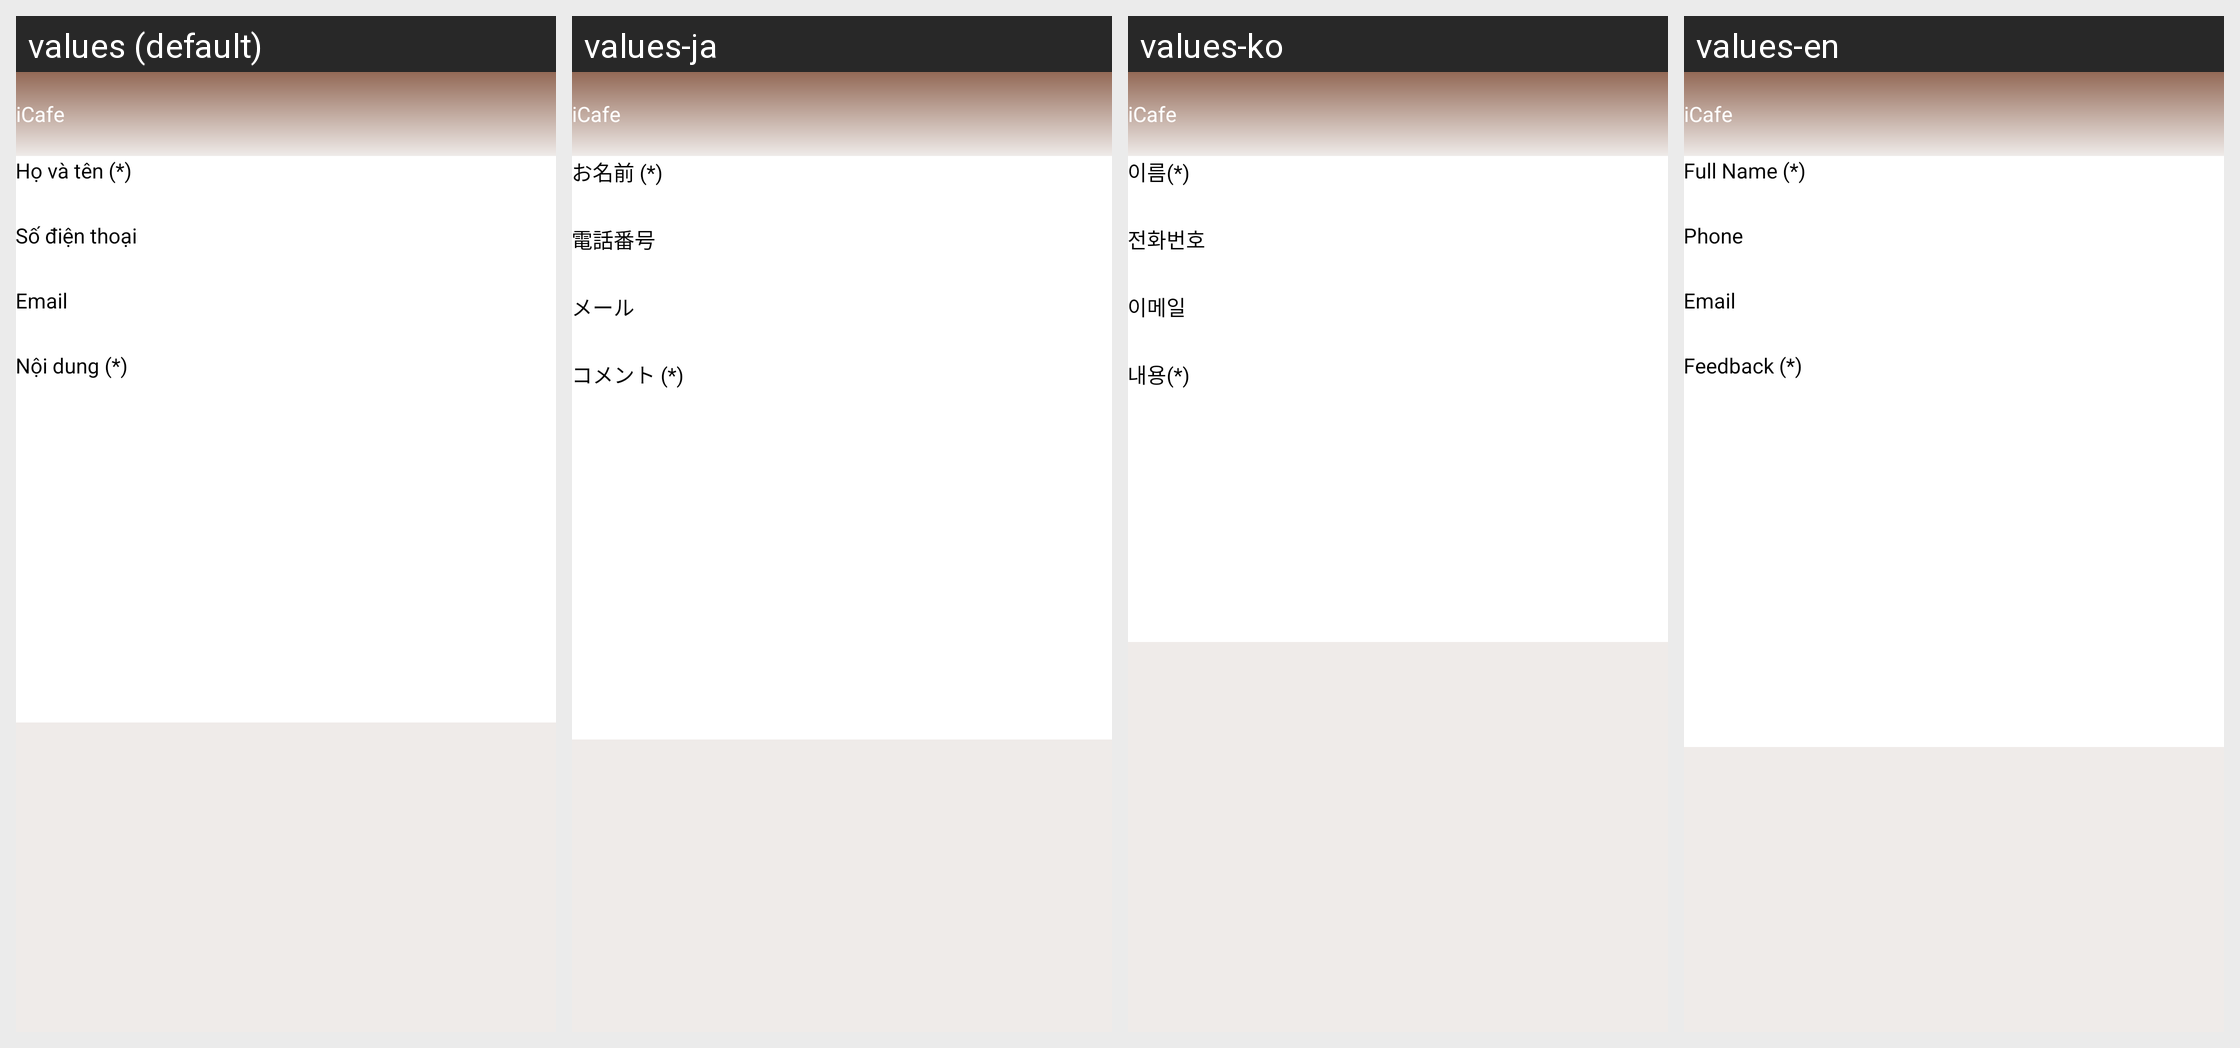

The Android screen above is rendered under several locales of the same app. Produce the string resources it draws, with the default and per-locale values.
Android screen res/layout/activity_feedback.xml rendered under 4 locales, left to right: values (default), values-ja, values-ko, values-en. Device: Nexus 5 (rendered at 1080×1920; each locale shown at half size, 540×960, under a caption strip naming it); theme AppTheme.
Strings drawn on this screen, with the default value and each locale's value (text and hints the layout hard-codes, and strings that could not be matched under every locale, appear in the picture but are not listed):

feedback_name
  values: Họ và tên (*)
  values-ja: お名前 (*)
  values-ko: 이름(*)
  values-en: Full Name (*)

feedback_phone
  values: Số điện thoại
  values-ja: 電話番号
  values-ko: 전화번호
  values-en: Phone

feedback_email
  values: Email
  values-ja: メール
  values-ko: 이메일
  values-en: Email

feedback_comment
  values: Nội dung (*)
  values-ja: コメント (*)
  values-ko: 내용(*)
  values-en: Feedback (*)

app_name
  values: iCafe
  values-ja: iCafe
  values-ko: iCafe
  values-en: iCafe
